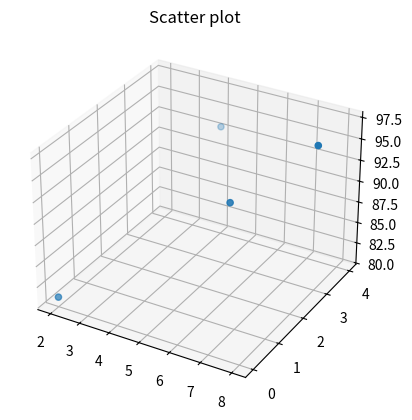

The script that saved this image:
import numpy as np
import matplotlib.pyplot as plt
x1 = np.array([2, 4, 6, 8])
x2 = np.array([0,4,2,3])
y = np.array([81, 93, 91, 97])

fig = plt.figure()
ax = fig.add_subplot(111, projection = '3d')
ax.scatter3D(x1,x2,y)
plt.title("Scatter plot")
plt.show()

a1 = 0
a2 = 0
b = 0
lr = 0.005
epochs = 10001
n= len(x1)

for i in range(epochs):
    y_pred = a1 * x1 + a2 * x2 + b
    error = y-y_pred

    a1_diff = (2/n) * sum(-x1 * error)
    a2_diff = (2/n) * sum(-x2 * error)
    b_diff = (2/n) * sum(-error)

    a1 = a1 - lr * a1_diff
    a2 = a2 - lr * a2_diff
    b = b - lr * b_diff

    if(i % 1000 == 0):
        print('epoch: {}, a1: {}, a2: {}, b: {}'.format(i,a1,a2,b))

y_pred = a1 * x1 + a2 * x2 + b

print('y: ',y)
print('y_pred: ', y_pred)
